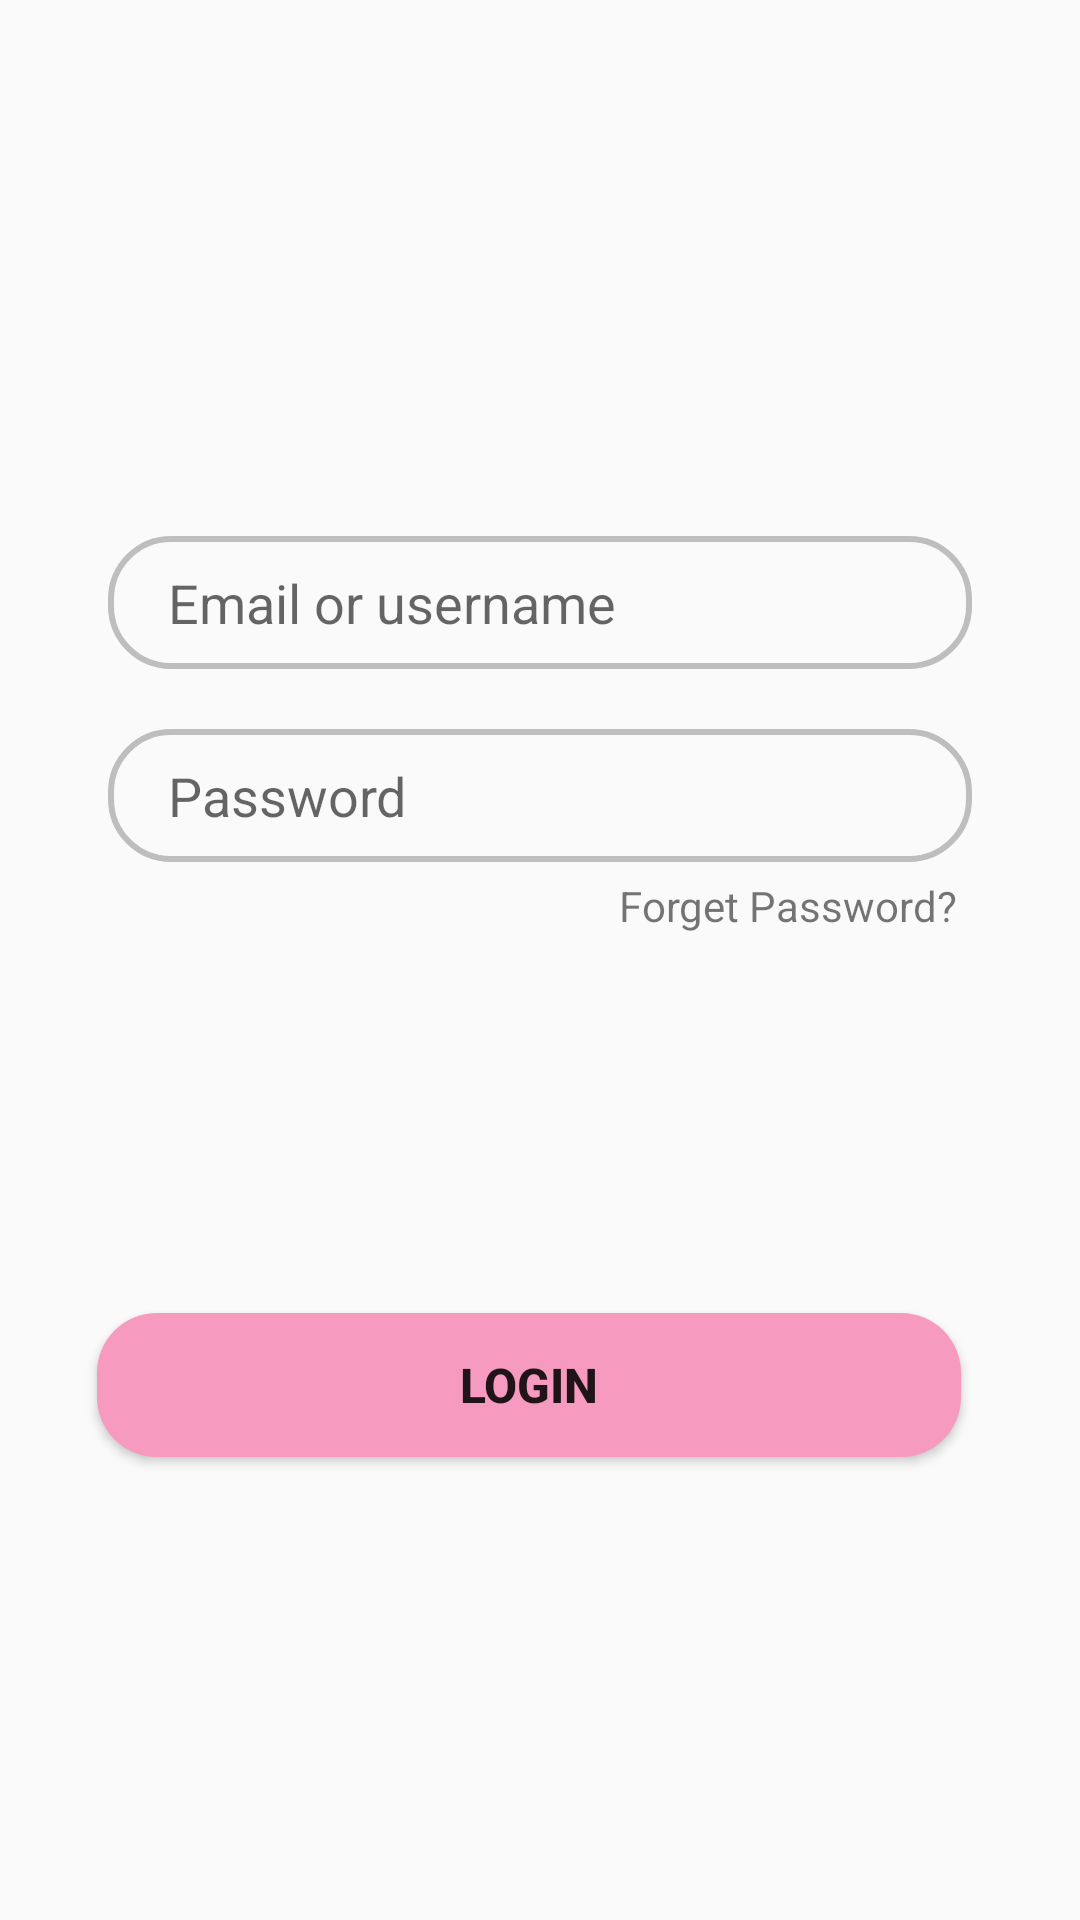

Here is an Android app screen rendered from its layout file. Give the layout XML and the strings, colors and styles it references.
<!-- AndroidManifest.xml: application theme AppTheme.NoActionBar -->
<!-- res/layout/login_tab_fragment.xml -->
<?xml version="1.0" encoding="utf-8"?>
<androidx.constraintlayout.widget.ConstraintLayout
    xmlns:android="http://schemas.android.com/apk/res/android"
    xmlns:app="http://schemas.android.com/apk/res-auto"
    xmlns:tools="http://schemas.android.com/tools"
    android:layout_width="match_parent"
    android:layout_height="match_parent">

    <EditText
        android:id="@+id/email"
        android:layout_width="0dp"
        android:layout_height="wrap_content"
        app:layout_constraintWidth_percent=".8"
        app:layout_constraintHorizontal_bias=".5"
        app:layout_constraintVertical_bias=".3"
        android:hint="Email or username"
        android:background="@drawable/edit_txt_bg"
        android:paddingLeft="20dp"
        android:paddingTop="10dp"
        android:paddingBottom="10dp"
        app:layout_constraintBottom_toBottomOf="parent"
        app:layout_constraintEnd_toEndOf="parent"
        app:layout_constraintStart_toStartOf="parent"
        app:layout_constraintTop_toTopOf="parent" />

    <EditText
        android:id="@+id/pass"
        android:layout_width="0dp"
        android:layout_height="wrap_content"
        android:hint="Password"
        android:background="@drawable/edit_txt_bg"
        android:paddingLeft="20dp"
        android:paddingTop="10dp"
        android:paddingBottom="10dp"
        app:layout_constraintVertical_bias="0"
        app:layout_constraintHorizontal_bias=".5"
        android:layout_marginTop="20dp"
        app:layout_constraintBottom_toBottomOf="parent"
        app:layout_constraintEnd_toEndOf="parent"
        app:layout_constraintStart_toStartOf="parent"
        app:layout_constraintTop_toBottomOf="@+id/email"
        app:layout_constraintWidth_percent=".8" />

    <Button
        android:id="@+id/login_btn"
        android:layout_width="0dp"
        android:layout_height="wrap_content"
        android:background="@drawable/button_bg"
        android:text="Login"
        android:textSize="16sp"
        android:textStyle="bold"
        app:layout_constraintBottom_toBottomOf="parent"
        app:layout_constraintEnd_toEndOf="parent"
        app:layout_constraintHorizontal_bias="0.451"
        app:layout_constraintStart_toStartOf="parent"
        app:layout_constraintTop_toBottomOf="@+id/pass"
        app:layout_constraintVertical_bias="0.493"
        app:layout_constraintWidth_percent=".8" />

    <TextView
        android:id="@+id/forget_pass"
        android:layout_width="wrap_content"
        android:layout_height="wrap_content"
        android:layout_marginTop="5dp"
        android:layout_marginRight="5dp"
        android:text="Forget Password?"
        app:layout_constraintBottom_toTopOf="@+id/login_btn"
        app:layout_constraintEnd_toEndOf="@+id/pass"
        app:layout_constraintHorizontal_bias="1"
        app:layout_constraintStart_toStartOf="parent"
        app:layout_constraintTop_toBottomOf="@+id/pass"
        app:layout_constraintVertical_bias="0" />


</androidx.constraintlayout.widget.ConstraintLayout>
<!-- resources referenced by this layout -->
<resources>
  <!-- drawable button_bg (drawable) -->
  <?xml version="1.0" encoding="utf-8"?>
  <shape xmlns:android="http://schemas.android.com/apk/res/android">
  
      <corners android:radius="20dp"/>
  
      <solid android:color="@color/pink"/>
      <solid android:color="#F79AC0"/>
  
  </shape>
  <!-- drawable edit_txt_bg (drawable) -->
  <?xml version="1.0" encoding="utf-8"?>
  <shape xmlns:android="http://schemas.android.com/apk/res/android">
  
      <corners android:radius="20dp"/>
  
      <stroke android:width="2dp"
          android:color="#BEBEBE"/>
  
  </shape>
  <style name="AppTheme.NoActionBar" parent="Theme.AppCompat.Light.DarkActionBar">
          <item name="windowActionBar">false</item>
          <item name="windowNoTitle">true</item>
          <item name="android:windowFullscreen">true</item>
      </style>
  <color name="pink">#F79AC0</color>
</resources>
